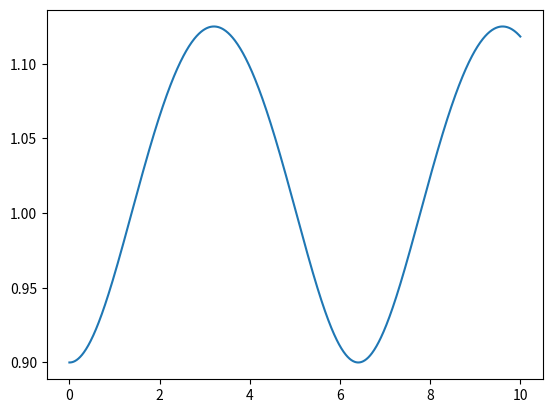

The script that saved this image:
'''
HW1
python code for homework1 in computer1 class in Yonsei University
Using explicit Euler Method to solve Kepler problem
'''

from typing import Tuple
import numpy as np
import matplotlib.pyplot as plt


def HW1(t0: float, t1: float, n: int,
        y0: float, y0p: float) -> Tuple[np.ndarray, np.ndarray]:

    '''
    Homework1:
    Solve :math:`\\ddots{\\zeta} = \\zeta^{-3} - \\zeta^{-2}`
    with initial condtion
     * y0 = y0
     * y'0 = y0p

    Using explict Euler Method

    Args:
     t0: intial time
     t1: finial time
      n: number of grid points between t0 and t1
     y0: initial condition for y
     y0p: initial condition for y'

    Returns:
     Solution of 2nd order ODE computed in n grid points between
     t0 and t1
    '''

    t = np.linspace(t0, t1, n+1)

    zeta = np.zeros(n+1)
    zeta[0] = y0
    zeta[1] = 1/n*(t1-t0)*y0p + zeta[0]

    for i in range(2, n+1):
        zeta[i] = ((t1-t0)/n)**2*(1/zeta[i-1]**3 - 1/zeta[i-1]**2) + \
            2*zeta[i-1] - zeta[i-2]

    return t, zeta


if __name__ == "__main__":
    t, zeta = HW1(0, 10, 1000, 0.9, 0)
    plt.plot(t, zeta)
    plt.show()
